Labelled photos from "dataset", an image-classification folder in fiqrikeren3-png/eqeq. The possible labels are: kain, kayu, metal.

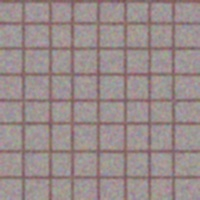
Label: kain

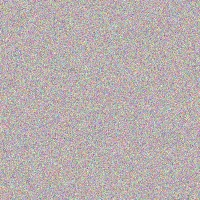
Label: metal

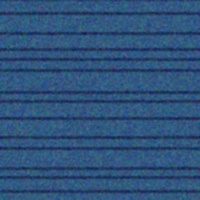
Label: kayu

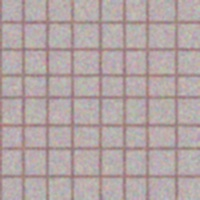
Label: kain

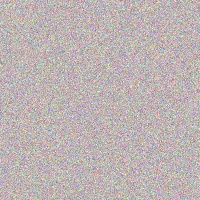
Label: metal

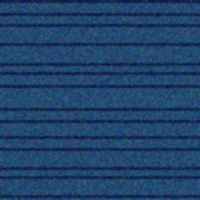
Label: kayu
